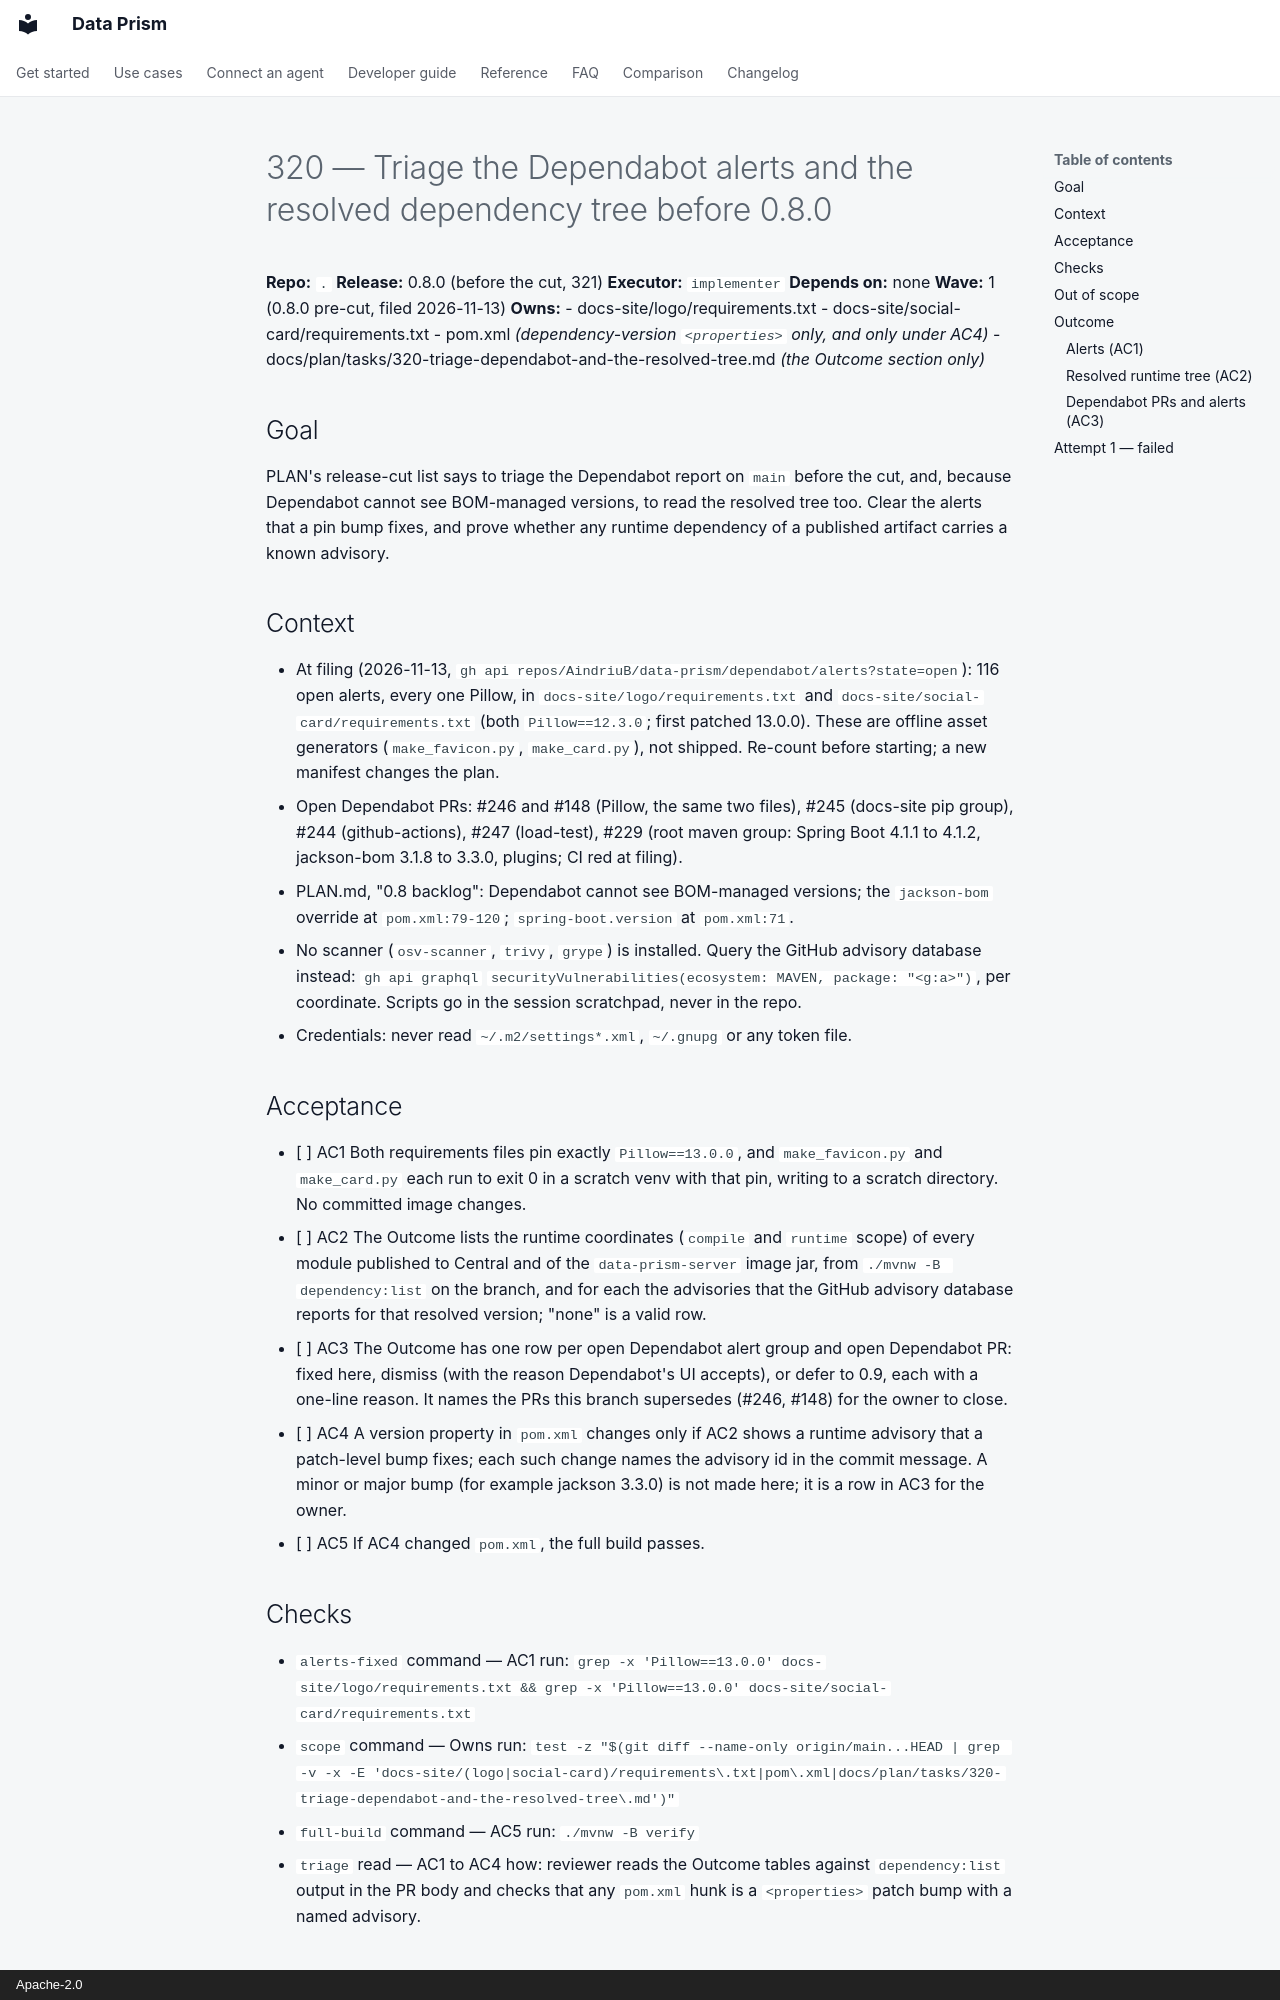

repository: AindriuB/data-prism · page: plan/tasks/320-triage-dependabot-and-the-resolved-tree/index.html · generator: mkdocs · copyright: Apache-2.0

# 320 — Triage the Dependabot alerts and the resolved dependency tree before 0.8.0

**Repo:** `.`
**Release:** 0.8.0 (before the cut, 321)
**Executor:** `implementer`
**Depends on:** none
**Wave:** 1 (0.8.0 pre-cut, filed 2026-11-13)
**Owns:**
- docs-site/logo/requirements.txt
- docs-site/social-card/requirements.txt
- pom.xml *(dependency-version `<properties>` only, and only under AC4)*
- docs/plan/tasks/320-triage-dependabot-and-the-resolved-tree.md *(the Outcome section only)*

## Goal
PLAN's release-cut list says to triage the Dependabot report on `main` before the cut, and, because
Dependabot cannot see BOM-managed versions, to read the resolved tree too. Clear the alerts that a pin bump
fixes, and prove whether any runtime dependency of a published artifact carries a known advisory.

## Context
- At filing (2026-11-13, `gh api repos/AindriuB/data-prism/dependabot/alerts?state=open`): 116 open alerts,
  every one Pillow, in `docs-site/logo/requirements.txt` and `docs-site/social-card/requirements.txt`
  (both `Pillow==12.3.0`; first patched 13.0.0). These are offline asset generators
  (`make_favicon.py`, `make_card.py`), not shipped. Re-count before starting; a new manifest changes the plan.
- Open Dependabot PRs: #246 and #148 (Pillow, the same two files), #245 (docs-site pip group), #244
  (github-actions), #247 (load-test), #229 (root maven group: Spring Boot 4.1.1 to 4.1.2, jackson-bom 3.1.8
  to 3.3.0, plugins; CI red at filing).
- PLAN.md, "0.8 backlog": Dependabot cannot see BOM-managed versions; the `jackson-bom` override at
  `pom.xml:79-120`; `spring-boot.version` at `pom.xml:71`.
- No scanner (`osv-scanner`, `trivy`, `grype`) is installed. Query the GitHub advisory database instead:
  `gh api graphql` `securityVulnerabilities(ecosystem: MAVEN, package: "<g:a>")`, per coordinate. Scripts
  go in the session scratchpad, never in the repo.
- Credentials: never read `~/.m2/settings*.xml`, `~/.gnupg` or any token file.

## Acceptance
- [ ] AC1 Both requirements files pin exactly `Pillow==13.0.0`,
  and `make_favicon.py` and `make_card.py` each run to exit 0 in a scratch venv with that pin, writing to a
  scratch directory. No committed image changes.
- [ ] AC2 The Outcome lists the runtime coordinates (`compile` and `runtime` scope) of every module published
  to Central and of the `data-prism-server` image jar, from `./mvnw -B dependency:list` on the branch, and
  for each the advisories that the GitHub advisory database reports for that resolved version; "none" is a
  valid row.
- [ ] AC3 The Outcome has one row per open Dependabot alert group and open Dependabot PR: fixed here,
  dismiss (with the reason Dependabot's UI accepts), or defer to 0.9, each with a one-line reason. It names
  the PRs this branch supersedes (#246, #148) for the owner to close.
- [ ] AC4 A version property in `pom.xml` changes only if AC2 shows a runtime advisory that a patch-level bump
  fixes; each such change names the advisory id in the commit message. A minor or major bump (for example
  jackson 3.3.0) is not made here; it is a row in AC3 for the owner.
- [ ] AC5 If AC4 changed `pom.xml`, the full build passes.
